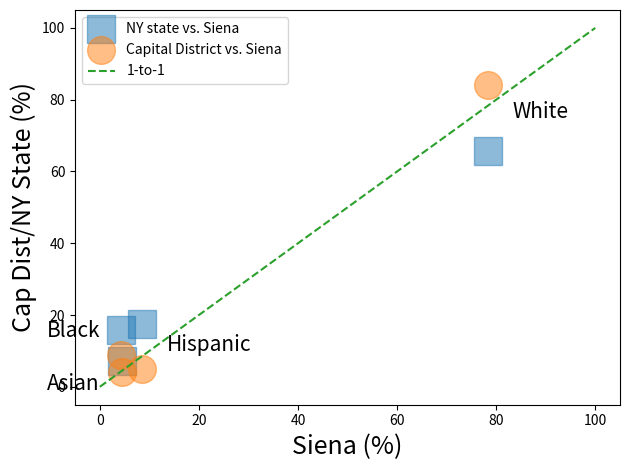
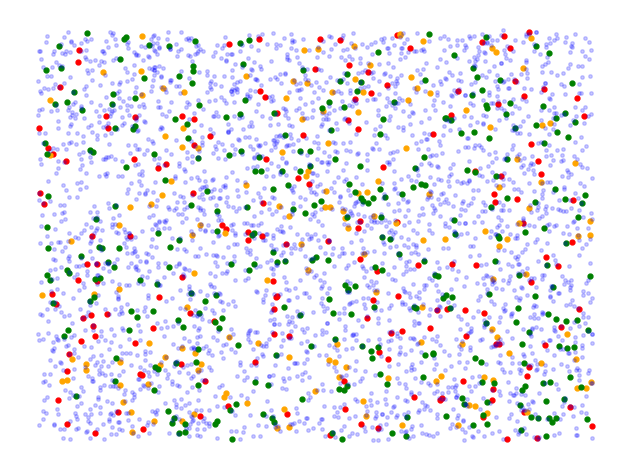
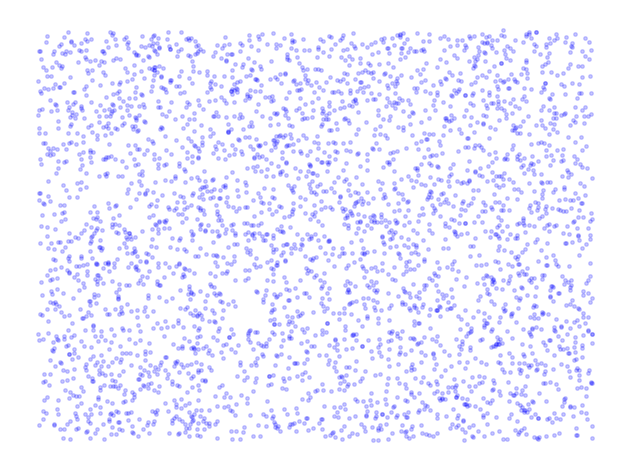

Reproduce these figures in Python, in order. (Note: this script raises an exception after producing the figures.)
import numpy as np
import matplotlib.pylab as plt
%matplotlib notebook

# Data from Lee
# https://docs.google.com/spreadsheets/d/1dKz5hnR74_6Vrq4yi8Fg40_syIIWOz9Ynw50noSGKIs/edit#gid=1618407295

'''
Ethnicity	Applicants	Admits	Enrolled
American Indian	86	30	5
Asian	3059	1353	163
Black	5738	1634	157
Hispanic	7239	2974	321
International	861	308	45
Multiracial	1209	589	96
Pacific Islander	3	3	3
Unknown	1667	891	19
White	26428	19245	2922
Total	46290	27027	3731
''';

names = ['Asian', 'Black', 'Hispanic', 'White']

# Asian, Black, Hispanic, White, Other (AI, Int, Multi, PI, Unknown)
siena = np.array([163, 157, 321, 2922])
sienapop = 3731
siena_pct = 100*siena/(sienapop)


'''As of the 2010 census, New York State has a population of 19,378,102, including 
12,740,974 (65.7%) white, 
3,073,800 (15.9%) black, 
1,420,244 (7.3%) Asian, 
8,766 (0.0%) Pacific Islander, and 
1,441,563 (7.4%) of other races. 
585,849 (3.0%) has two or more races. 
Hispanics and Latinos of all races make up 3,416,922 (17.6%) of the state's population; 
non-Hispanic whites make up 58.3% of the state's population.'''
# https://en.wikipedia.org/wiki/Demographics_of_New_York

### How do we parse and compare this with Siena?
nys_pct = np.array([7.3, 15.9, 17.6, 65.7])
nyspop = 19378102
nys = nyspop*(nys_pct/100.)

print(nys.sum()-nys[2])


# Capital district report
# http://capitalregionchamber.com/wp-content/uploads/2015/09/15-9-01-Capital-Region-Statistical-Report.pdf
# 2014
cd = np.array([34316., 75624., 41735., 714292.])
total = 848601.
print(cd[0]+cd[1]+cd[3])
cd_pct = 100*cd/total


plt.figure()
plt.plot(siena_pct,nys_pct,'s',markersize=20,alpha=0.50,label='NY state vs. Siena')
plt.plot(siena_pct,cd_pct,'o',markersize=20,alpha=0.50,label='Capital District vs. Siena')

plt.plot([0,100],[0,100],'--',label="1-to-1")
plt.legend()
plt.xlabel('Siena (%)',fontsize=18)
plt.ylabel('Cap Dist/NY State (%)',fontsize=18)

plt.gca().text(siena_pct[0]-15, cd_pct[0]-5, names[0], fontsize=15)
plt.gca().text(siena_pct[1]-15, cd_pct[1]+5, names[1], fontsize=15)
plt.gca().text(siena_pct[2]+5, cd_pct[2]+5, names[2], fontsize=15)
plt.gca().text(siena_pct[3]+5, 75, names[3], fontsize=15)

plt.tight_layout()

plt.savefig("siena_comp_demos.png")

x = []
y = []

for s in siena:
    
    x.append(np.random.random(s))
    y.append(np.random.random(s))

plt.figure()
markersize = 5
colors = ['r','orange','g','b']
alphas = [1,1,1,0.2]
msizes = [7, 7, 7, 5]

for xpt,ypt,c,a,m in zip(x,y,colors,alphas,msizes):
    
    plt.plot(xpt,ypt,'.',markersize=m,alpha=a,color=c)

plt.axis('off')
plt.tight_layout()
plt.savefig('siena_asis_color.png')


plt.figure()
markersize = 5
colors = ['b','b','b','b']
alphas = [0.2,0.2,0.2,0.2]
msizes = [5, 5, 5, 5]

for xpt,ypt,c,a,m in zip(x,y,colors,alphas,msizes):
    
    plt.plot(xpt,ypt,'.',markersize=m,alpha=a,color=c)
    
plt.axis('off')
plt.tight_layout()
plt.savefig('siena_asis_same.png')

x = []
y = []

for s in nys:
    
    s *= sienapop/nyspop
    print(s)

    x.append(np.random.random(s))
    y.append(np.random.random(s))

    
plt.figure()
markersize = 5
colors = ['r','orange','g','b']
alphas = [1,1,1,0.2]
msizes = [7, 7, 7, 5]

for xpt,ypt,c,a,m in zip(x,y,colors,alphas,msizes):
    
    plt.plot(xpt,ypt,'.',markersize=m,alpha=a,color=c)

plt.axis('off')
plt.tight_layout()
plt.savefig('siena_nys_color.png')


plt.figure()
markersize = 5
colors = ['b','b','b','b']
alphas = [0.2,0.2,0.2,0.2]
msizes = [5, 5, 5, 5]

for xpt,ypt,c,a,m in zip(x,y,colors,alphas,msizes):
    
    plt.plot(xpt,ypt,'.',markersize=m,alpha=a,color=c)
    
plt.axis('off')
plt.tight_layout()
plt.savefig('siena_nys_same.png')

